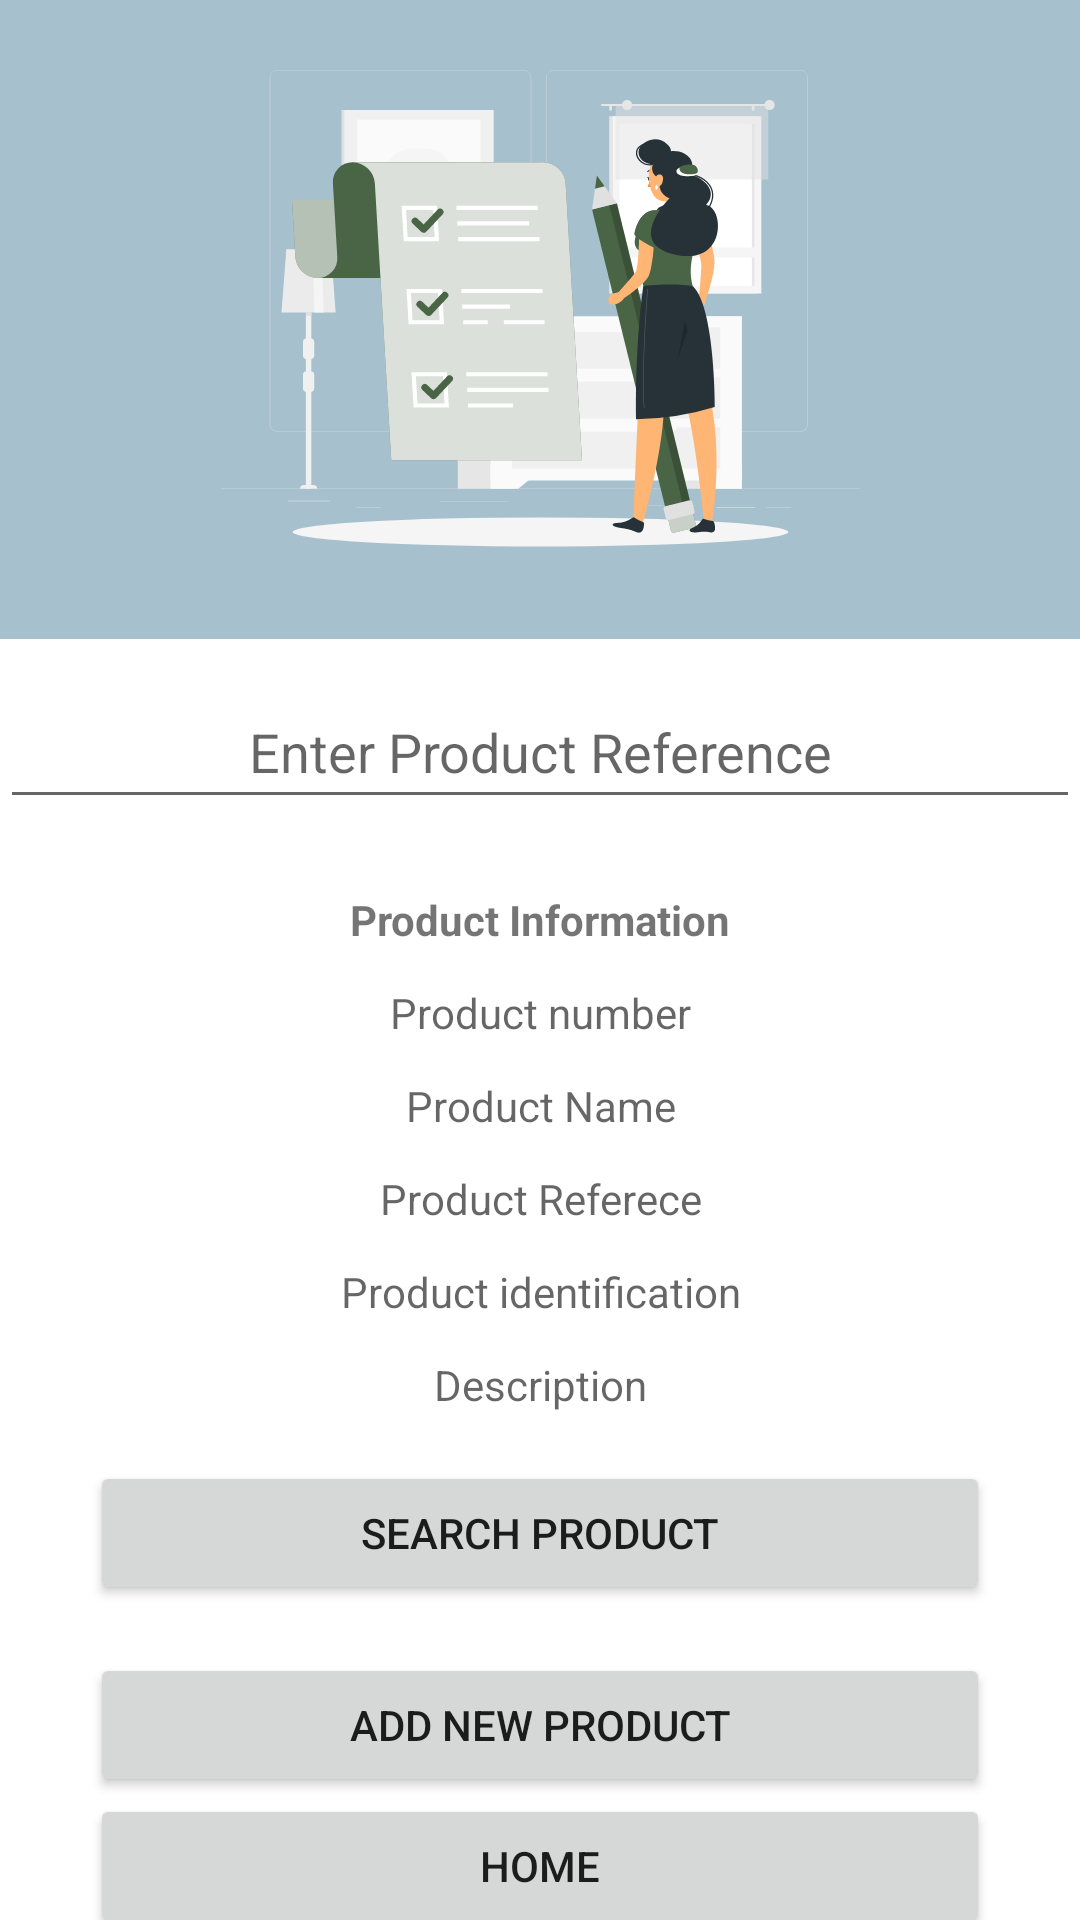

Android layout source for this screen:
<!-- AndroidManifest.xml: application theme Theme.EntregaFinal -->
<!-- res/layout/activity_check_product.xml -->
<?xml version="1.0" encoding="utf-8"?>
<androidx.constraintlayout.widget.ConstraintLayout xmlns:android="http://schemas.android.com/apk/res/android"
    xmlns:app="http://schemas.android.com/apk/res-auto"
    xmlns:tools="http://schemas.android.com/tools"
    android:layout_width="match_parent"
    android:layout_height="match_parent"
    tools:context=".CheckProductActivity">

    <ImageView
        android:id="@+id/imageView6"
        android:layout_width="0dp"
        android:layout_height="213dp"
        android:background="@color/primary_light"
        android:hapticFeedbackEnabled="true"
        app:layout_constraintEnd_toEndOf="parent"
        app:layout_constraintStart_toStartOf="parent"
        app:layout_constraintTop_toTopOf="parent"
        app:srcCompat="@drawable/ic_completed_rafiki" />

    <EditText
        android:id="@+id/etProductreference1"
        android:layout_width="0dp"
        android:layout_height="wrap_content"
        android:layout_marginTop="12dp"
        android:ems="10"
        android:hint="Enter Product Reference"
        android:inputType="textPersonName"
        android:minHeight="48dp"
        android:textAlignment="center"
        app:layout_constraintEnd_toEndOf="parent"
        app:layout_constraintHorizontal_bias="0.0"
        app:layout_constraintStart_toStartOf="parent"
        app:layout_constraintTop_toBottomOf="@+id/imageView6" />

    <TextView
        android:id="@+id/txtIdProd"
        android:layout_width="0dp"
        android:layout_height="wrap_content"
        android:layout_marginLeft="20dp"
        android:layout_marginTop="12dp"
        android:layout_marginRight="20dp"
        android:hint="Product number"
        android:textAlignment="center"
        app:layout_constraintEnd_toEndOf="parent"
        app:layout_constraintHorizontal_bias="0.498"
        app:layout_constraintStart_toStartOf="parent"
        app:layout_constraintTop_toBottomOf="@+id/textView17" />

    <TextView
        android:id="@+id/txtProductIdentification"
        android:layout_width="0dp"
        android:layout_height="wrap_content"
        android:layout_marginLeft="20dp"
        android:layout_marginTop="12dp"
        android:layout_marginRight="20dp"
        android:hint="Product identification"
        android:textAlignment="center"
        app:layout_constraintEnd_toEndOf="parent"
        app:layout_constraintHorizontal_bias="0.501"
        app:layout_constraintStart_toStartOf="parent"
        app:layout_constraintTop_toBottomOf="@+id/txtProductReference" />

    <TextView
        android:id="@+id/txtProductReference"
        android:layout_width="0dp"
        android:layout_height="wrap_content"
        android:layout_marginLeft="20dp"
        android:layout_marginTop="12dp"
        android:layout_marginRight="20dp"
        android:hint="Product Referece"
        android:textAlignment="center"
        app:layout_constraintEnd_toEndOf="parent"
        app:layout_constraintHorizontal_bias="0.501"
        app:layout_constraintStart_toStartOf="parent"
        app:layout_constraintTop_toBottomOf="@+id/txtProductName" />

    <TextView
        android:id="@+id/txtProductName"
        android:layout_width="0dp"
        android:layout_height="wrap_content"
        android:layout_marginLeft="20dp"
        android:layout_marginTop="12dp"
        android:layout_marginRight="20dp"
        android:hint="Product Name"
        android:textAlignment="center"
        app:layout_constraintEnd_toEndOf="parent"
        app:layout_constraintHorizontal_bias="0.501"
        app:layout_constraintStart_toStartOf="parent"
        app:layout_constraintTop_toBottomOf="@+id/txtIdProd" />

    <TextView
        android:id="@+id/txtProductDescription"
        android:layout_width="0dp"
        android:layout_height="wrap_content"
        android:layout_marginLeft="20dp"
        android:layout_marginTop="12dp"
        android:layout_marginRight="20dp"
        android:hint="Description"
        android:textAlignment="center"
        app:layout_constraintEnd_toEndOf="parent"
        app:layout_constraintHorizontal_bias="0.498"
        app:layout_constraintStart_toStartOf="parent"
        app:layout_constraintTop_toBottomOf="@+id/txtProductIdentification" />

    <TextView
        android:id="@+id/textView17"
        android:layout_width="0dp"
        android:layout_height="wrap_content"
        android:layout_marginLeft="20dp"
        android:layout_marginTop="24dp"
        android:layout_marginRight="20dp"
        android:text="Product Information"
        android:textAlignment="center"
        android:textStyle="bold"
        app:layout_constraintEnd_toEndOf="parent"
        app:layout_constraintStart_toStartOf="parent"
        app:layout_constraintTop_toBottomOf="@+id/etProductreference1" />

    <Button
        android:id="@+id/idSearchProduct"
        android:layout_width="0dp"
        android:layout_height="wrap_content"
        android:layout_marginLeft="30dp"
        android:layout_marginTop="16dp"
        android:layout_marginRight="30dp"
        android:onClick="Consult"
        android:text="SEARCH PRODUCT"
        app:cornerRadius="20dp"
        app:layout_constraintEnd_toEndOf="parent"
        app:layout_constraintHorizontal_bias="0.498"
        app:layout_constraintStart_toStartOf="parent"
        app:layout_constraintTop_toBottomOf="@+id/txtProductDescription" />

    <Button
        android:id="@+id/btnAddNewProduct"
        android:layout_width="0dp"
        android:layout_height="wrap_content"
        android:layout_marginLeft="30dp"
        android:layout_marginTop="16dp"
        android:layout_marginRight="30dp"
        android:onClick="goAddNewProduct"
        android:text="ADD NEW PRODUCT"
        app:cornerRadius="20dp"
        app:layout_constraintEnd_toEndOf="parent"
        app:layout_constraintHorizontal_bias="0.498"
        app:layout_constraintStart_toStartOf="parent"
        app:layout_constraintTop_toBottomOf="@+id/idSearchProduct" />

    <Button
        android:id="@+id/btngoHome"
        android:layout_width="0dp"
        android:layout_height="wrap_content"
        android:layout_marginLeft="30dp"
        android:layout_marginRight="30dp"
        android:onClick="goHome"
        android:text="Home"
        app:cornerRadius="20dp"
        app:layout_constraintBottom_toBottomOf="parent"
        app:layout_constraintEnd_toEndOf="parent"
        app:layout_constraintHorizontal_bias="0.498"
        app:layout_constraintStart_toStartOf="parent"
        app:layout_constraintTop_toBottomOf="@+id/btnAddNewProduct"
        app:layout_constraintVertical_bias="0.158" />

</androidx.constraintlayout.widget.ConstraintLayout>
<!-- resources referenced by this layout -->
<resources>
  <color name="primary_light">#a7c0cd</color>
  <!-- drawable ic_completed_rafiki: vector/xml drawable (drawable, 18146 chars, omitted) -->
  <style name="Theme.EntregaFinal" parent="Theme.MaterialComponents.DayNight.NoActionBar">
          
          <item name="colorPrimary">@color/secondary</item>
          <item name="colorPrimaryVariant">@color/purple_700</item>
          <item name="colorOnPrimary">@color/secondary_text</item>
          
          <item name="colorSecondary">@color/teal_200</item>
          <item name="colorSecondaryVariant">@color/teal_700</item>
          <item name="colorOnSecondary">@color/black</item>
          
          <item name="android:statusBarColor" tools:targetApi="l">?attr/colorPrimaryVariant</item>
          
      </style>
  <color name="secondary">#004d40</color>
  <color name="purple_700">#FF3700B3</color>
  <color name="secondary_text">#ffffff</color>
  <color name="teal_200">#FF03DAC5</color>
  <color name="teal_700">#FF018786</color>
  <color name="black">#FF000000</color>
</resources>
